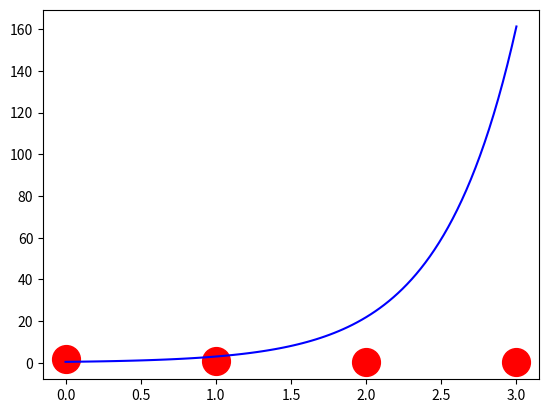

Here is the Python script that generated this plot:
import numpy as np
import scipy as sp
import matplotlib.pyplot as pt
import scipy.linalg as la

t = np.array([0.0, 1.0, 2.0, 3.0])
y = np.array([2.0, 0.7, 0.3, 0.1])

def residual(x):
    return y - x[0] * np.exp(x[1] * t)



#x = np.array([1, 0])
x = np.array([0.4, 2])

def plot_guess(x):
    pt.plot(t, y, 'ro', markersize=20, clip_on=False)
    T = np.linspace(t.min(), t.max(), 100)
    Y = x[0] * np.exp(x[1] * T)
    pt.plot(T, Y, 'b-')
    
    print("Residual norm:", la.norm(residual(x), 2))

plot_guess(x)



